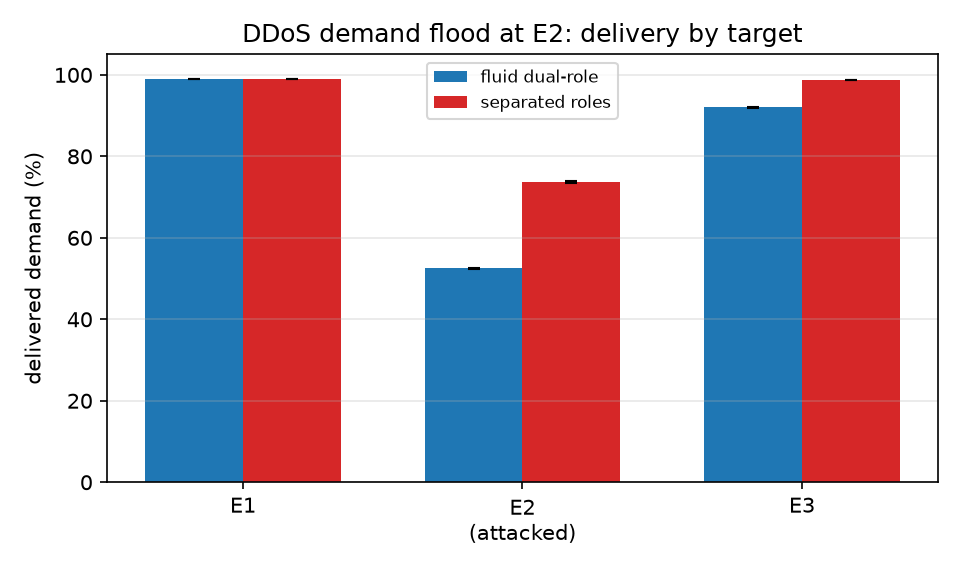

The data file committed next to this chart (first rows):
scenario, mode, metric, replicates, mean, ci95
ddos, fluid, delivered_goodput_mbps, 12, 159.4, 0.1949
ddos, fluid, delivered_percent, 12, 64.91, 0.1477
ddos, fluid, p95_latency_ms, 12, 21.8, 1.374
ddos, fluid, mean_alpha_abs_delta, 12, 0.1286, 0.001194
ddos, fluid, target_E1_delivered_percent, 12, 98.98, 0.02019
ddos, fluid, target_E2_delivered_percent, 12, 52.51, 0.1701
ddos, fluid, target_E3_delivered_percent, 12, 92.08, 0.1476
ddos, separated, delivered_goodput_mbps, 12, 198.6, 0.1866
ddos, separated, delivered_percent, 12, 80.89, 0.136
ddos, separated, p95_latency_ms, 12, 37.95, 0.08975
ddos, separated, mean_alpha_abs_delta, 12, 0.0, 0.0
ddos, separated, target_E1_delivered_percent, 12, 99.05, 0.02267
ddos, separated, target_E2_delivered_percent, 12, 73.7, 0.1599
ddos, separated, target_E3_delivered_percent, 12, 98.79, 0.0275
